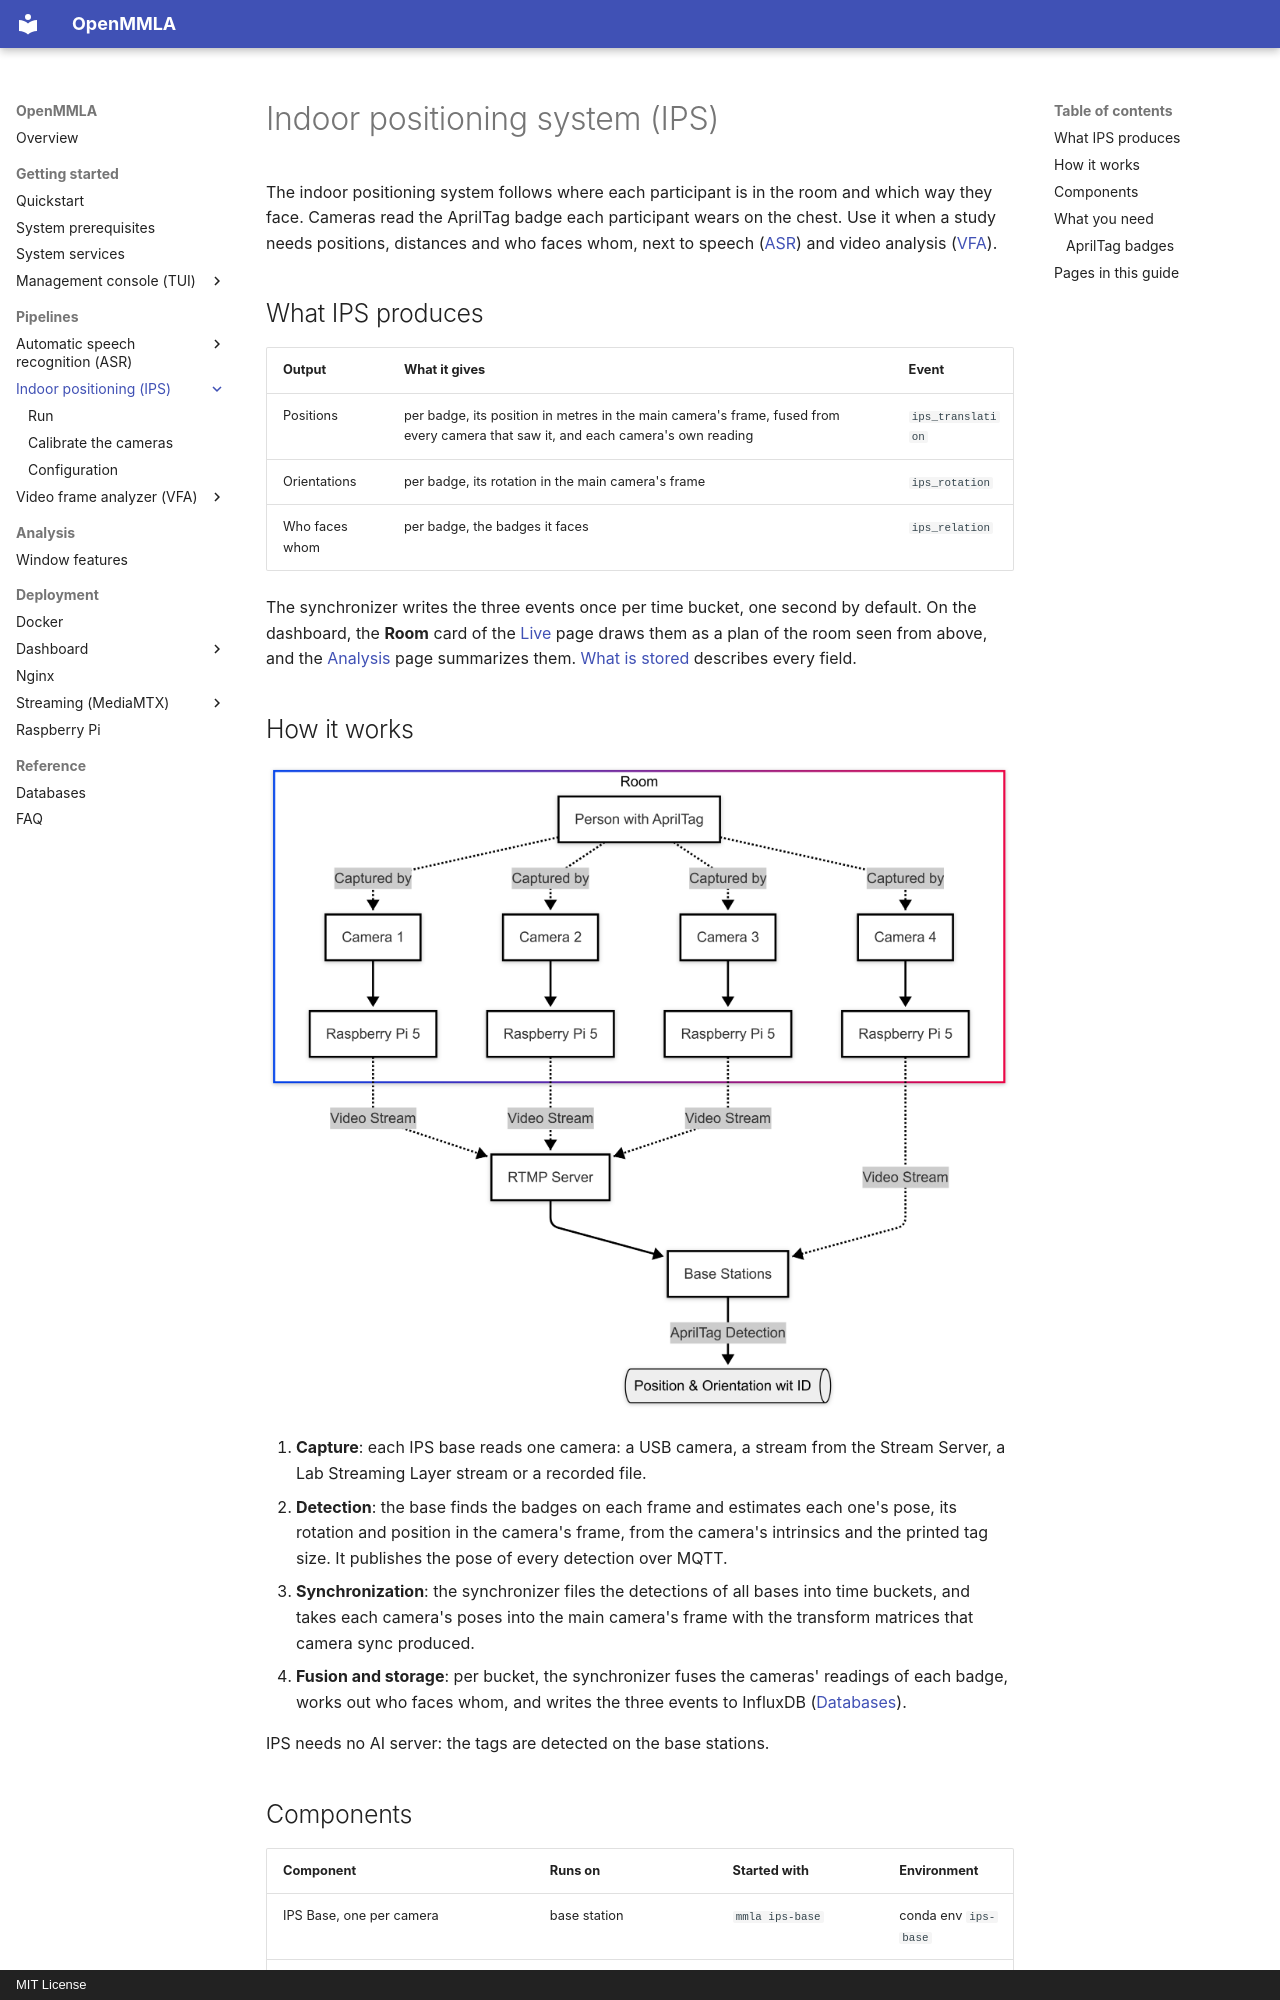

repository: ucph-ccs/OpenMMLA · page: pipelines/ips/index.html · generator: mkdocs · copyright: MIT License

# Indoor positioning system (IPS)

The indoor positioning system follows where each participant is in the room and which way they face. Cameras read the AprilTag badge each participant wears on the chest. Use it when a study needs positions, distances and who faces whom, next to speech ([ASR](../asr/index.md)) and video analysis ([VFA](../vfa/index.md)).

## What IPS produces

| Output | What it gives | Event |
|---|---|---|
| Positions | per badge, its position in metres in the main camera's frame, fused from every camera that saw it, and each camera's own reading | `ips_translation` |
| Orientations | per badge, its rotation in the main camera's frame | `ips_rotation` |
| Who faces whom | per badge, the badges it faces | `ips_relation` |

The synchronizer writes the three events once per time bucket, one second by default. On the dashboard, the **Room** card of the [Live](../../dashboard/index.md#live) page draws them as a plan of the room seen from above, and the [Analysis](../../dashboard/index.md#analysis) page summarizes them. [What is stored](configuration.md#what-is-stored) describes every field.

## How it works

![The IPS path: four cameras, each on a Raspberry Pi, film a person wearing an AprilTag; three send their video through the Stream Server and one straight to the base stations, which detect the tag and give its position and orientation with its id](../../img/indoor_positioning_system.png)

1. **Capture**: each IPS base reads one camera: a USB camera, a stream from the Stream Server, a Lab Streaming Layer stream or a recorded file.
2. **Detection**: the base finds the badges on each frame and estimates each one's pose, its rotation and position in the camera's frame, from the camera's intrinsics and the printed tag size. It publishes the pose of every detection over MQTT.
3. **Synchronization**: the synchronizer files the detections of all bases into time buckets, and takes each camera's poses into the main camera's frame with the transform matrices that camera sync produced.
4. **Fusion and storage**: per bucket, the synchronizer fuses the cameras' readings of each badge, works out who faces whom, and writes the three events to InfluxDB ([Databases](../../database.md#influxdb)).

IPS needs no AI server: the tags are detected on the base stations.
